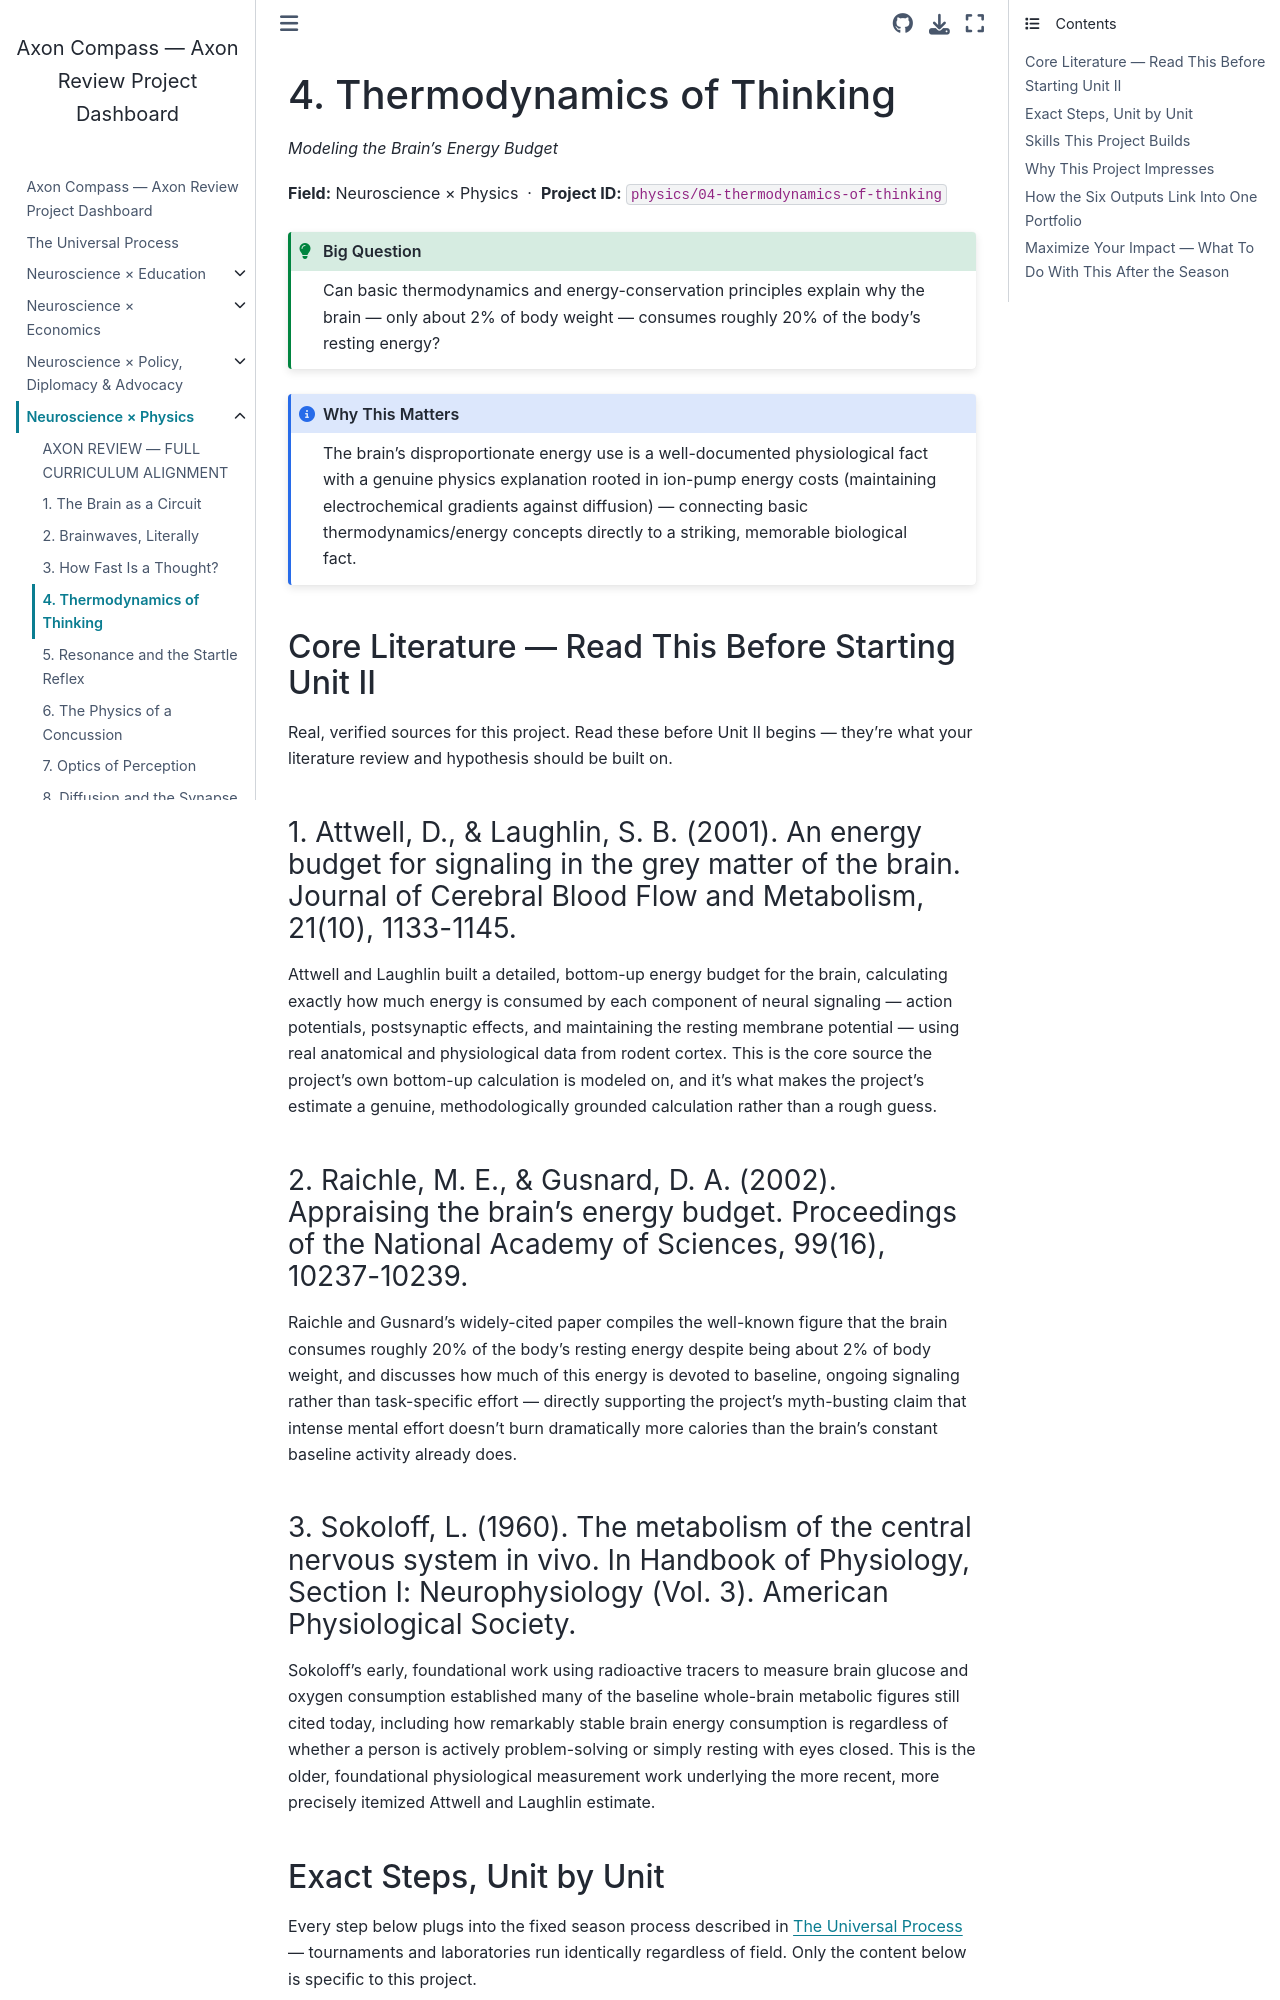

repository: fantina01/axon-compass · page: fields/physics/04-thermodynamics-of-thinking.html · generator: jekyll

# 4. Thermodynamics of Thinking

*Modeling the Brain's Energy Budget*

**Field:** Neuroscience × Physics &nbsp;·&nbsp; **Project ID:** `physics/04-thermodynamics-of-thinking`

```{admonition} Big Question
:class: tip
Can basic thermodynamics and energy-conservation principles explain why the brain — only about 2% of body weight — consumes roughly 20% of the body's resting energy?
```

```{admonition} Why This Matters
:class: note
The brain's disproportionate energy use is a well-documented physiological fact with a genuine physics explanation rooted in ion-pump energy costs (maintaining electrochemical gradients against diffusion) — connecting basic thermodynamics/energy concepts directly to a striking, memorable biological fact.
```

## Core Literature — Read This Before Starting Unit II

Real, verified sources for this project. Read these before Unit II begins — they're what your literature review and hypothesis should be built on.

### 1. Attwell, D., & Laughlin, S. B. (2001). An energy budget for signaling in the grey matter of the brain. Journal of Cerebral Blood Flow and Metabolism, 21(10), 1133-1145.

Attwell and Laughlin built a detailed, bottom-up energy budget for the brain, calculating exactly how much energy is consumed by each component of neural signaling — action potentials, postsynaptic effects, and maintaining the resting membrane potential — using real anatomical and physiological data from rodent cortex. This is the core source the project's own bottom-up calculation is modeled on, and it's what makes the project's estimate a genuine, methodologically grounded calculation rather than a rough guess.

### 2. Raichle, M. E., & Gusnard, D. A. (2002). Appraising the brain's energy budget. Proceedings of the National Academy of Sciences, 99(16), 10237-10239.

Raichle and Gusnard's widely-cited paper compiles the well-known figure that the brain consumes roughly 20% of the body's resting energy despite being about 2% of body weight, and discusses how much of this energy is devoted to baseline, ongoing signaling rather than task-specific effort — directly supporting the project's myth-busting claim that intense mental effort doesn't burn dramatically more calories than the brain's constant baseline activity already does.

### 3. Sokoloff, L. (1960). The metabolism of the central nervous system in vivo. In Handbook of Physiology, Section I: Neurophysiology (Vol. 3). American Physiological Society.

Sokoloff's early, foundational work using radioactive tracers to measure brain glucose and oxygen consumption established many of the baseline whole-brain metabolic figures still cited today, including how remarkably stable brain energy consumption is regardless of whether a person is actively problem-solving or simply resting with eyes closed. This is the older, foundational physiological measurement work underlying the more recent, more precisely itemized Attwell and Laughlin estimate.

## Exact Steps, Unit by Unit

Every step below plugs into the fixed season process described in {doc}`../../process` — tournaments and laboratories run identically regardless of field. Only the content below is specific to this project.
